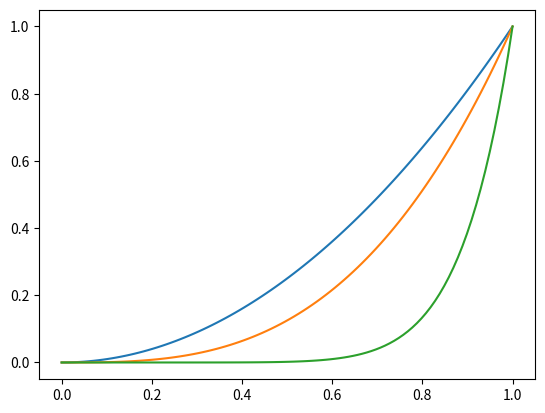

Reproduce this figure in Python.
import matplotlib.pyplot as plt
import numpy as np

a = np.linspace(0,1,100)
b = a**2.
c = a**3.
plt.plot(a, b)
plt.plot(a, c)
plt.plot(a, c**3.)
plt.show()